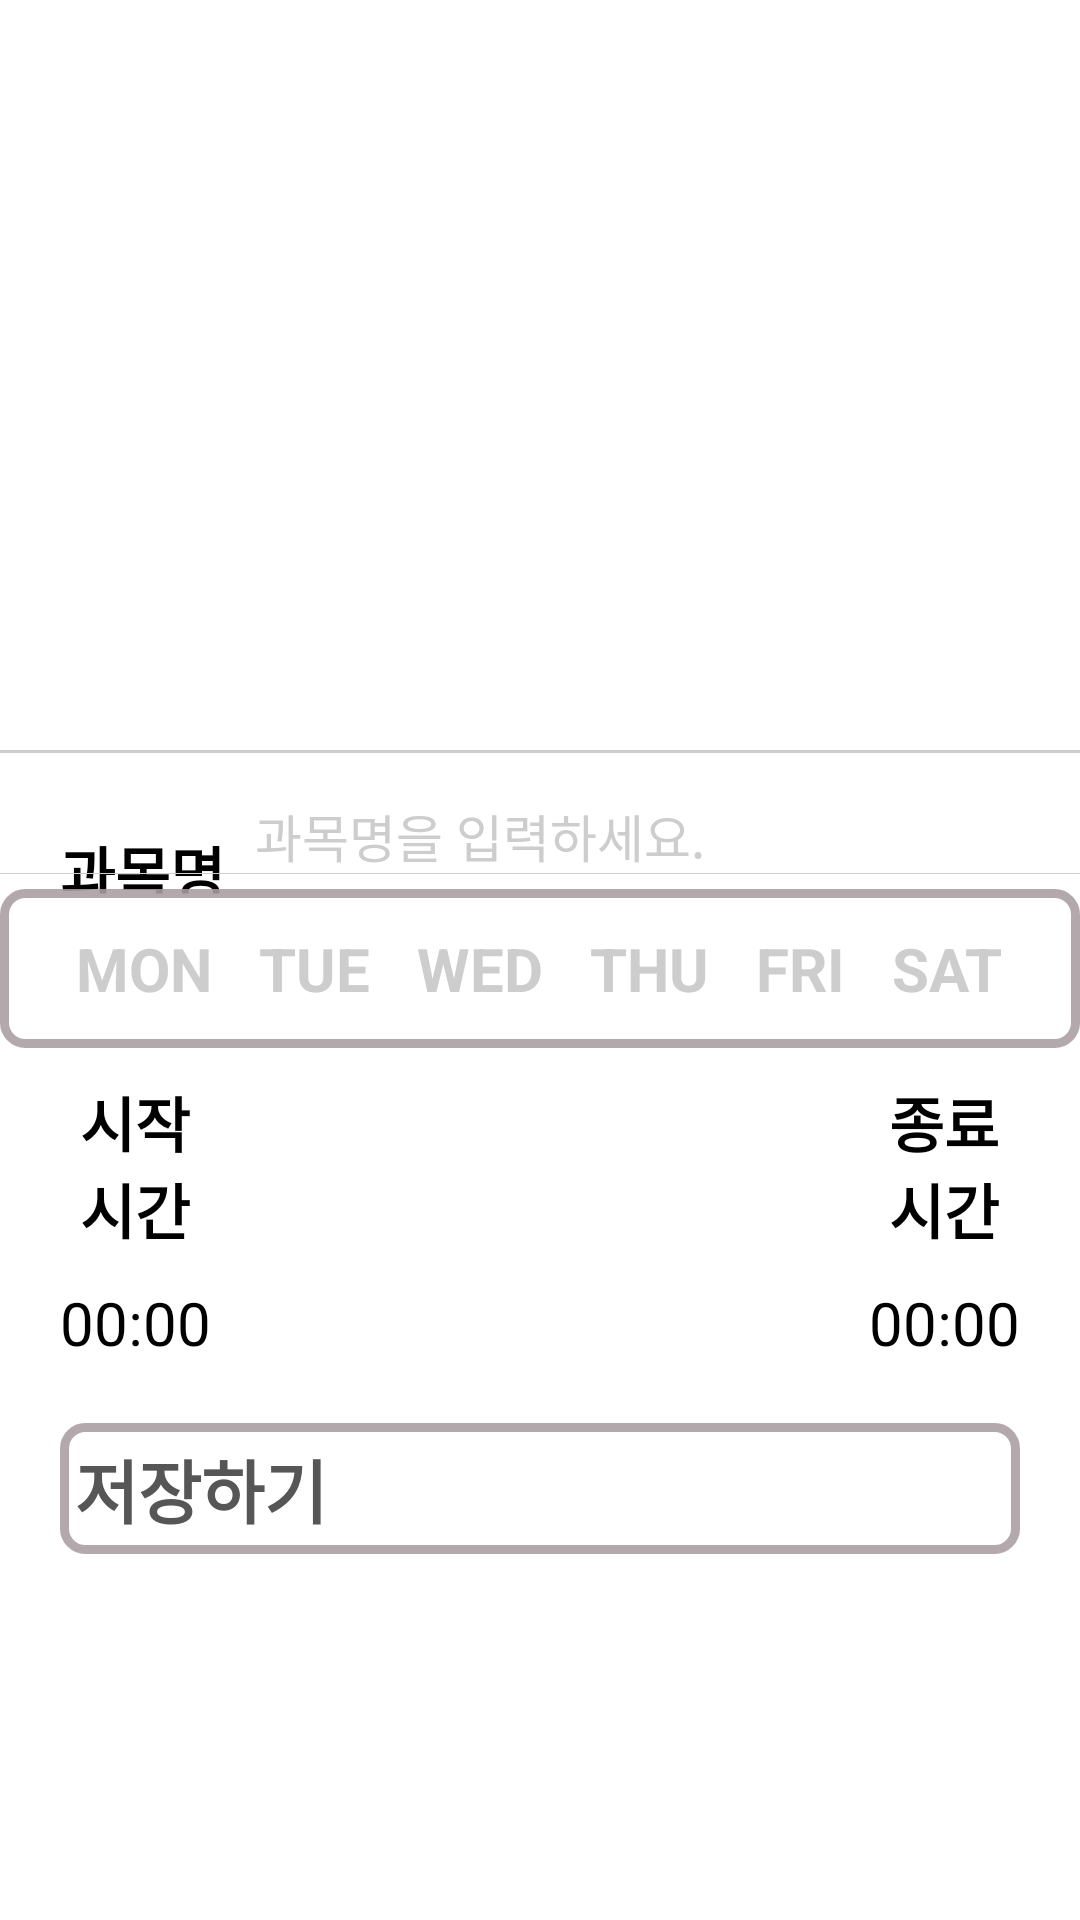

Here is an Android app screen rendered from its layout file. Give the layout XML and the strings, colors and styles it references.
<!-- AndroidManifest.xml: activity theme Theme.MyDialog -->
<!-- res/layout/activity_create_time_table.xml -->
<?xml version="1.0" encoding="utf-8"?>
<LinearLayout
    xmlns:android="http://schemas.android.com/apk/res/android"
    android:layout_width="match_parent"
    android:layout_height="match_parent"
    android:orientation="vertical">
    <ListView
        android:background="#cdffffff"
        android:id="@+id/timetableListView"
        android:layout_width="match_parent"
        android:layout_height="250dp">

    </ListView>
    <RelativeLayout
        android:layout_width="match_parent"
        android:layout_height="wrap_content">
        <View
            android:id="@+id/splitLine"
            android:layout_width="match_parent"
            android:layout_height="1dp"
            android:layout_marginBottom="15dp"
            android:background="#cdcdcd"/>
        <TextView
            android:id="@+id/text7"
            android:text="과목명"
            android:textSize="20dp"
            android:layout_below="@id/splitLine"
            android:layout_marginLeft="20dp"
            android:layout_marginTop="10dp"
            android:textStyle="bold"
            android:layout_width="wrap_content"
            android:layout_height="wrap_content"/>
        <EditText
            android:id="@+id/editText_TimeTable"
            android:paddingLeft="10dp"
            android:maxLength="15"
            android:inputType="text"
            android:layout_below="@id/splitLine"
            android:layout_toRightOf="@+id/text7"
            android:layout_alignParentRight="true"
            android:textSize="17dp"
            android:layout_marginRight="20dp"
            android:textColorHint="#cdcdcd"
            android:hint="과목명을 입력하세요."
            android:layout_width="match_parent"
            android:layout_height="wrap_content"
            android:maxLines="1"/>
        <View
            android:id="@+id/line4"
            android:layout_below="@id/editText_TimeTable"
            android:layout_width="match_parent"
            android:layout_height="1px"
            android:background="#cdcdcd"/>
        <RelativeLayout
            android:id="@+id/radioLayout"
            android:layout_below="@id/line4"
            android:layout_marginTop="5dp"
            android:background="@drawable/border2"
            android:layout_width="wrap_content"
            android:layout_height="wrap_content">
            <RadioGroup
                android:id="@+id/radioWeek"
                android:gravity="center"
                android:orientation="horizontal"
                android:layout_width="match_parent"
                android:layout_height="wrap_content">
                <RadioButton
                    android:id="@+id/radio_monday"
                    android:layout_width="wrap_content"
                    android:layout_height="wrap_content"
                    android:button="@drawable/border2"
                    android:checked="false"
                    android:textSize="20dp"
                    android:layout_margin="8dp"
                    android:textStyle="bold"
                    android:text="MON"
                    android:textColor="#cdcdcd"/>
                <RadioButton
                    android:id="@+id/radio_tuesday"
                    android:layout_width="wrap_content"
                    android:layout_height="wrap_content"
                    android:button="@drawable/border2"
                    android:checked="false"
                    android:textSize="20dp"
                    android:layout_margin="8dp"
                    android:textStyle="bold"
                    android:text="TUE"
                    android:textColor="#cdcdcd"/>
                <RadioButton
                    android:id="@+id/radio_wednesday"
                    android:layout_width="wrap_content"
                    android:layout_height="wrap_content"
                    android:button="@drawable/border2"
                    android:checked="false"
                    android:textSize="20dp"
                    android:layout_margin="8dp"
                    android:textStyle="bold"
                    android:text="WED"
                    android:textColor="#cdcdcd"/>
                <RadioButton
                    android:id="@+id/radio_thursday"
                    android:layout_width="wrap_content"
                    android:layout_height="wrap_content"
                    android:button="@drawable/border2"
                    android:checked="false"
                    android:textSize="20dp"
                    android:layout_margin="8dp"
                    android:textStyle="bold"
                    android:text="THU"
                    android:textColor="#cdcdcd"/>
                <RadioButton
                    android:id="@+id/radio_friday"
                    android:layout_width="wrap_content"
                    android:layout_height="wrap_content"
                    android:button="@drawable/border2"
                    android:checked="false"
                    android:textSize="20dp"
                    android:layout_margin="8dp"
                    android:textStyle="bold"
                    android:text="FRI"
                    android:textColor="#cdcdcd"/>
                <RadioButton
                    android:id="@+id/radio_saturday"
                    android:layout_width="wrap_content"
                    android:layout_height="wrap_content"
                    android:button="@drawable/border2"
                    android:checked="false"
                    android:textSize="20dp"
                    android:layout_margin="8dp"
                    android:textStyle="bold"
                    android:text="SAT"
                    android:textColor="#cdcdcd"/>
            </RadioGroup>
        </RelativeLayout>

        <LinearLayout
            android:id="@+id/Linear2"
            android:layout_width="wrap_content"
            android:layout_height="wrap_content"
            android:layout_below="@id/radioLayout"
            android:orientation="vertical">

            <TextView
                android:id="@+id/text4"
                android:layout_width="match_parent"
                android:layout_height="wrap_content"
                android:layout_marginLeft="20dp"
                android:layout_marginTop="10dp"
                android:text="시작시간"
                android:textAlignment="center"
                android:textSize="20dp"
                android:textStyle="bold"/>

            <Button style="@style/Widget.AppCompat.Button.Borderless"
                android:id="@+id/startTimeBtn"
                android:layout_width="wrap_content"
                android:layout_height="wrap_content"
                android:layout_marginLeft="20dp"
                android:layout_marginTop="10dp"
                android:text="00:00"
                android:textSize="20dp"/>
        </LinearLayout>
        <LinearLayout
            android:orientation="vertical"
            android:layout_below="@id/radioLayout"
            android:layout_alignParentRight="true"
            android:layout_width="wrap_content"
            android:layout_height="wrap_content">
            <TextView
                android:id="@+id/text5"
                android:text="종료시간"
                android:textSize="20dp"
                android:textAlignment="center"
                android:layout_marginTop="10dp"
                android:layout_marginRight="20dp"
                android:textStyle="bold"
                android:layout_width="match_parent"
                android:layout_height="wrap_content"/>
            <Button style="@style/Widget.AppCompat.Button.Borderless"
                android:id="@+id/endTimeBtn"
                android:layout_below="@id/text5"
                android:text="00:00"
                android:textSize="20dp"
                android:layout_marginTop="10dp"
                android:layout_marginRight="20dp"
                android:layout_width="wrap_content"
                android:layout_height="wrap_content"/>

        </LinearLayout>


        <Button style="@style/Widget.AppCompat.Button.Borderless"
                android:id="@+id/saveTimeBtn"
                android:layout_below="@id/Linear2"
                android:layout_centerHorizontal="true"
                android:text="저장하기"
                android:textSize="23dp"
                android:textStyle="bold"
                android:background="@drawable/border2"
                android:layout_margin="20dp"
                android:textColor="#565656"
                android:layout_width="match_parent"
                android:layout_height="wrap_content"/>
    </RelativeLayout>
</LinearLayout>
<!-- resources referenced by this layout -->
<resources>
  <!-- drawable border2 (drawable) -->
  <?xml version="1.0" encoding="UTF-8"?>
  <shape xmlns:android="http://schemas.android.com/apk/res/android"
         android:shape="rectangle">
      <solid android:color="#FFFFFF"/>
      <stroke
          android:width="3dp"
          android:color="#E2AA9DA1"/>
      <padding
          android:bottom="5dp"
          android:left="5dp"
          android:right="5dp"
          android:top="5dp"/>
      <corners
          android:bottomLeftRadius="7dp"
          android:bottomRightRadius="7dp"
          android:topLeftRadius="7dp"
          android:topRightRadius="7dp"/>
  </shape>
</resources>
